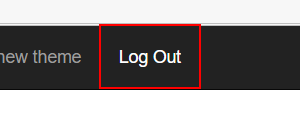
Task: UiARD UiPath Advanced RPA Developer Exam Prep
Workflow: System1_Close

Step 1: find the link 'Log Out' in window 'ACME System 1 - Dashboard' (msedge.exe)

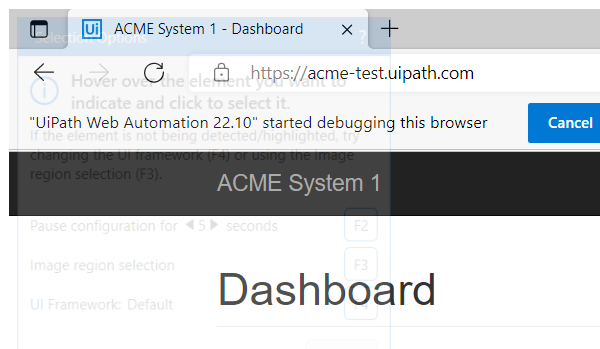
Step 2 [then]: Attach Browser 'ACME System 1' in window 'ACME System 1 - *' (msedge.exe)

Step 3 [then]: click on the link 'Log Out' (same screen as step 1)
